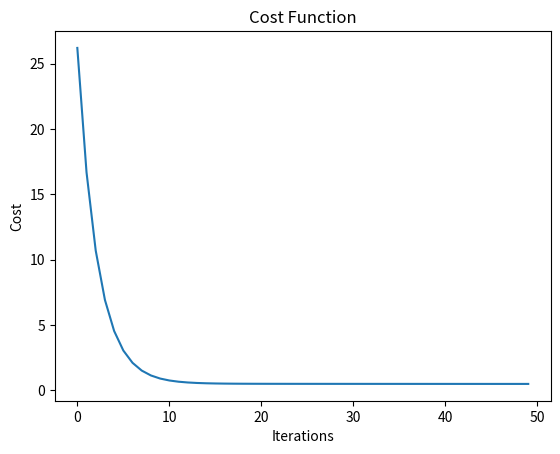

Write the Python code that produced this figure.
import numpy as np
import matplotlib.pyplot as plt

# Function to compute the cost (Mean Squared Error)
def compute_cost(X, y, beta):
    m = len(y)
    predictions = X.dot(beta)
    cost = (1/(2*m)) * np.sum(np.square(predictions - y))
    return cost

# Function to perform gradient descent
def gradient_descent(X, y, beta, learning_rate, iterations):
    m = len(y)  # Number of training examples
    cost_history = np.zeros(iterations)  # To store cost at each iteration

    for i in range(iterations):
        predictions = X.dot(beta)  # Compute predictions
        errors = predictions - y  # Compute error
        gradients = X.T.dot(errors)  # Compute gradients
        beta = beta - (learning_rate / m) * gradients  # Update parameters
        cost_history[i] = compute_cost(X, y, beta)  # Store cost for plotting

    return beta, cost_history

# Generate some data
np.random.seed(0)
X = 2 * np.random.rand(100, 1)
y = 4 + 3 * X + np.random.randn(100, 1)

# Add x0 = 1 to each instance (bias/intercept term). The optimal value will be learned.
X_b = np.c_[np.ones((100, 1)), X]

# Initialize beta
beta_initial = np.random.randn(2, 1)

# Set hyperparameters
learning_rate = 0.1
iterations = 50

# Perform gradient descent
beta, cost_history = gradient_descent(X_b, y, beta_initial, learning_rate, iterations)

# Extract the bias (intercept) and coefficient(s)
bias = beta[0, 0]
coefficients = beta[1:, 0]

print(f"Optimized parameters: bias={bias}, coefficients={coefficients}")


# Plot cost history
plt.plot(range(iterations), cost_history)
plt.xlabel('Iterations')
plt.ylabel('Cost')
plt.title('Cost Function')
plt.show()

